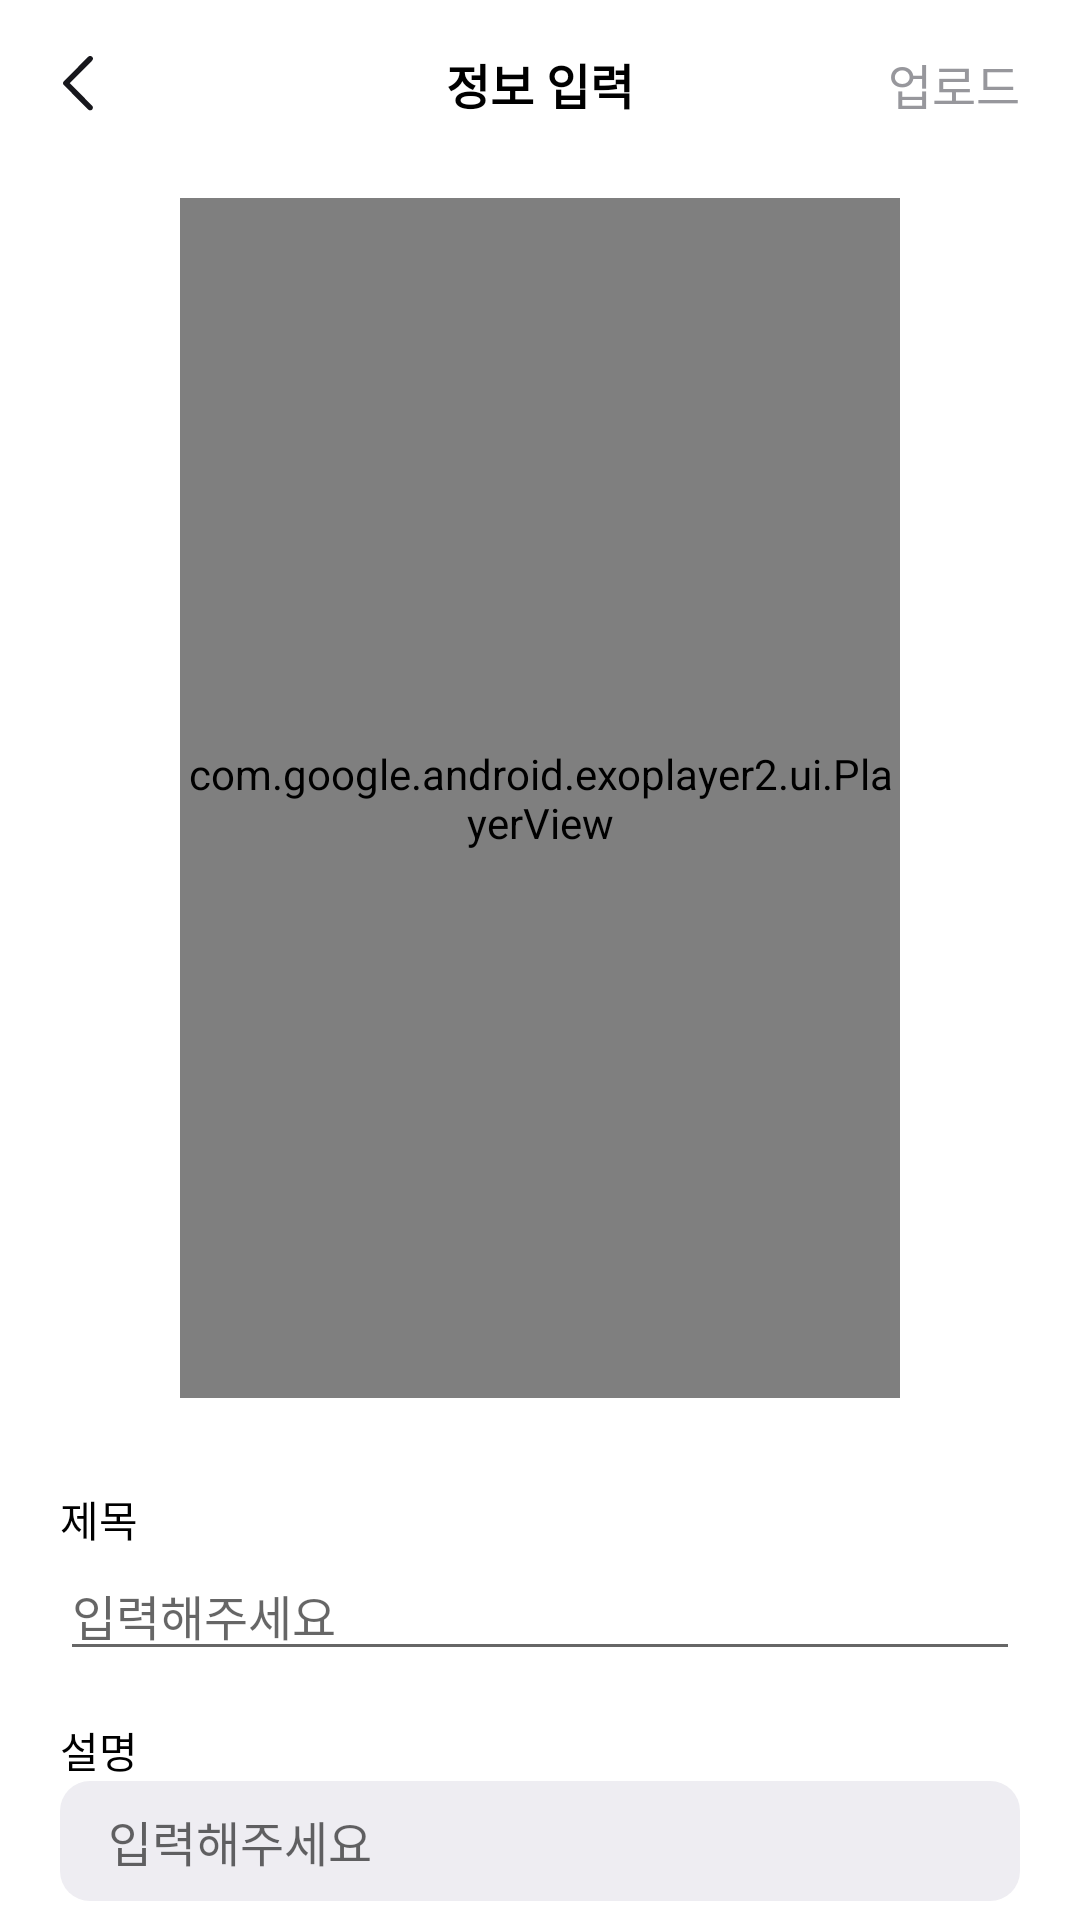

This screen was rendered from an Android layout file. Write that file and the resources it references.
<!-- AndroidManifest.xml: application theme Theme.ViktorCamera -->
<!-- res/layout/activity_detail.xml -->
<?xml version="1.0" encoding="utf-8"?>
<layout
    xmlns:android="http://schemas.android.com/apk/res/android"
    xmlns:app="http://schemas.android.com/apk/res-auto"
    xmlns:tools="http://schemas.android.com/tools">

    <androidx.constraintlayout.widget.ConstraintLayout
        android:layout_width="match_parent"
        android:layout_height="match_parent"
        android:background="@color/white"
        tools:context=".DetailActivity">

        <androidx.appcompat.widget.Toolbar
            android:id="@+id/toolbar"
            android:layout_width="match_parent"
            android:layout_height="?attr/actionBarSize"
            app:layout_constraintEnd_toEndOf="parent"
            app:layout_constraintStart_toStartOf="parent"
            app:layout_constraintTop_toTopOf="parent">

            <ImageButton
                android:id="@+id/back_btn"
                android:layout_width="20dp"
                android:layout_height="20dp"
                android:background="@null"
                android:src="@drawable/ic_back_black" />

            <TextView
                android:layout_width="wrap_content"
                android:layout_height="wrap_content"
                android:text="정보 입력"
                android:textSize="16sp"
                android:textStyle="bold"
                android:textColor="@color/black"
                android:layout_gravity="center"/>

            <TextView
                android:id="@+id/next_btn"
                android:layout_width="wrap_content"
                android:layout_height="wrap_content"
                android:layout_gravity="end"
                android:layout_marginEnd="20dp"
                android:text="업로드"
                android:textColor="#97979C"
                android:textSize="16sp" />

        </androidx.appcompat.widget.Toolbar>

        <com.google.android.exoplayer2.ui.PlayerView
            android:id="@+id/exoplayer"
            android:layout_width="240dp"
            android:layout_height="400dp"
            android:layout_marginTop="10dp"
            app:resize_mode="fit"
            app:use_controller="false"
            app:layout_constraintEnd_toEndOf="parent"
            app:layout_constraintStart_toStartOf="parent"
            app:layout_constraintTop_toBottomOf="@+id/toolbar" />

        <ScrollView
            android:layout_width="match_parent"
            android:layout_height="wrap_content"
            android:layout_marginTop="30dp"
            app:layout_constraintEnd_toEndOf="parent"
            app:layout_constraintStart_toStartOf="parent"
            app:layout_constraintTop_toBottomOf="@+id/exoplayer">

            <LinearLayout
                android:layout_width="match_parent"
                android:layout_height="wrap_content"
                android:layout_marginStart="20dp"
                android:layout_marginEnd="20dp"
                android:orientation="vertical">

                <TextView
                    android:layout_width="wrap_content"
                    android:layout_height="wrap_content"
                    android:text="제목"
                    android:textColor="@color/black"
                    android:textSize="14sp"/>

                <EditText
                    android:id="@+id/title_et"
                    android:layout_width="match_parent"
                    android:layout_height="wrap_content"
                    android:hint="입력해주세요"
                    android:textSize="16sp"
                    android:textColor="@color/black"/>

                <TextView
                    android:layout_width="wrap_content"
                    android:layout_height="wrap_content"
                    android:layout_marginTop="16dp"
                    android:text="설명"
                    android:textColor="@color/black"
                    android:textSize="14sp"/>

                <EditText
                    android:id="@+id/description_et"
                    android:layout_width="match_parent"
                    android:layout_height="wrap_content"
                    android:paddingStart="16dp"
                    android:paddingEnd="16dp"
                    android:background="@drawable/edittext_background"
                    android:hint="입력해주세요"
                    android:textSize="16sp"
                    android:textColor="@color/black"/>

                <TextView
                    android:layout_width="wrap_content"
                    android:layout_height="wrap_content"
                    android:layout_marginTop="16dp"
                    android:text="해쉬태그"
                    android:textColor="@color/black"
                    android:textSize="14sp"/>

                <EditText
                    android:id="@+id/tag_et"
                    android:layout_width="match_parent"
                    android:layout_height="wrap_content"
                    android:paddingStart="16dp"
                    android:paddingEnd="16dp"
                    android:background="@drawable/edittext_background"
                    android:hint="입력해주세요"
                    android:textSize="16sp"
                    android:textColor="@color/black"/>

            </LinearLayout>

        </ScrollView>

    </androidx.constraintlayout.widget.ConstraintLayout>

</layout>
<!-- resources referenced by this layout -->
<resources>
  <!-- drawable edittext_background (drawable) -->
  <?xml version="1.0" encoding="utf-8"?>
  <shape xmlns:android="http://schemas.android.com/apk/res/android">
      <corners android:radius="10dp"/>
      <solid android:color="#EEEDF2"/>
      <size android:height="40dp"/>
  
  </shape>
  <!-- drawable ic_back_black (drawable) -->
  <vector xmlns:android="http://schemas.android.com/apk/res/android"
      android:width="10dp"
      android:height="19dp"
      android:viewportWidth="10"
      android:viewportHeight="19">
    <path
        android:pathData="M8.3261,0.3222L0.3014,8.3961C-0.0678,8.79 0.006,9.0608 0.006,9.0854C0.006,9.3069 0.1045,9.5038 0.3014,9.7008L8.3261,17.7747C8.72,18.1686 9.0154,18.1193 9.0892,18.1193C9.6061,18.1193 9.9754,17.6762 9.9754,17.1839C9.9754,16.9624 9.8769,16.7409 9.7046,16.5685L2.2707,9.0361L9.6061,1.6514C9.8769,1.3807 10,1.1345 10,0.8637C10,0.6914 9.9015,0.4945 9.7292,0.273C9.5569,0.1006 9.3354,0.0022 9.1138,0.0022C9.04,0.0022 8.6954,-0.047 8.3261,0.3222Z"
        android:fillColor="#17171C"/>
  </vector>
  <style name="Theme.ViktorCamera" parent="Theme.MaterialComponents.DayNight.DarkActionBar">
          
          <item name="colorPrimary">@color/purple_500</item>
          <item name="colorPrimaryVariant">@color/purple_700</item>
          <item name="colorOnPrimary">@color/white</item>
          
          <item name="colorSecondary">@color/teal_200</item>
          <item name="colorSecondaryVariant">@color/teal_700</item>
          <item name="colorOnSecondary">@color/black</item>
          
          <item name="android:statusBarColor" tools:targetApi="l">?attr/colorPrimaryVariant</item>
          
      </style>
  <!-- not gathered from this repository: default colours our renderer supplied (Android Studio template values) -->
  <color name="purple_500">#FF6200EE</color>
  <color name="purple_700">#FF3700B3</color>
  <color name="teal_200">#FF03DAC5</color>
  <color name="teal_700">#FF018786</color>
  <color name="black">#FF000000</color>
  <color name="white">#FFFFFFFF</color>
</resources>
